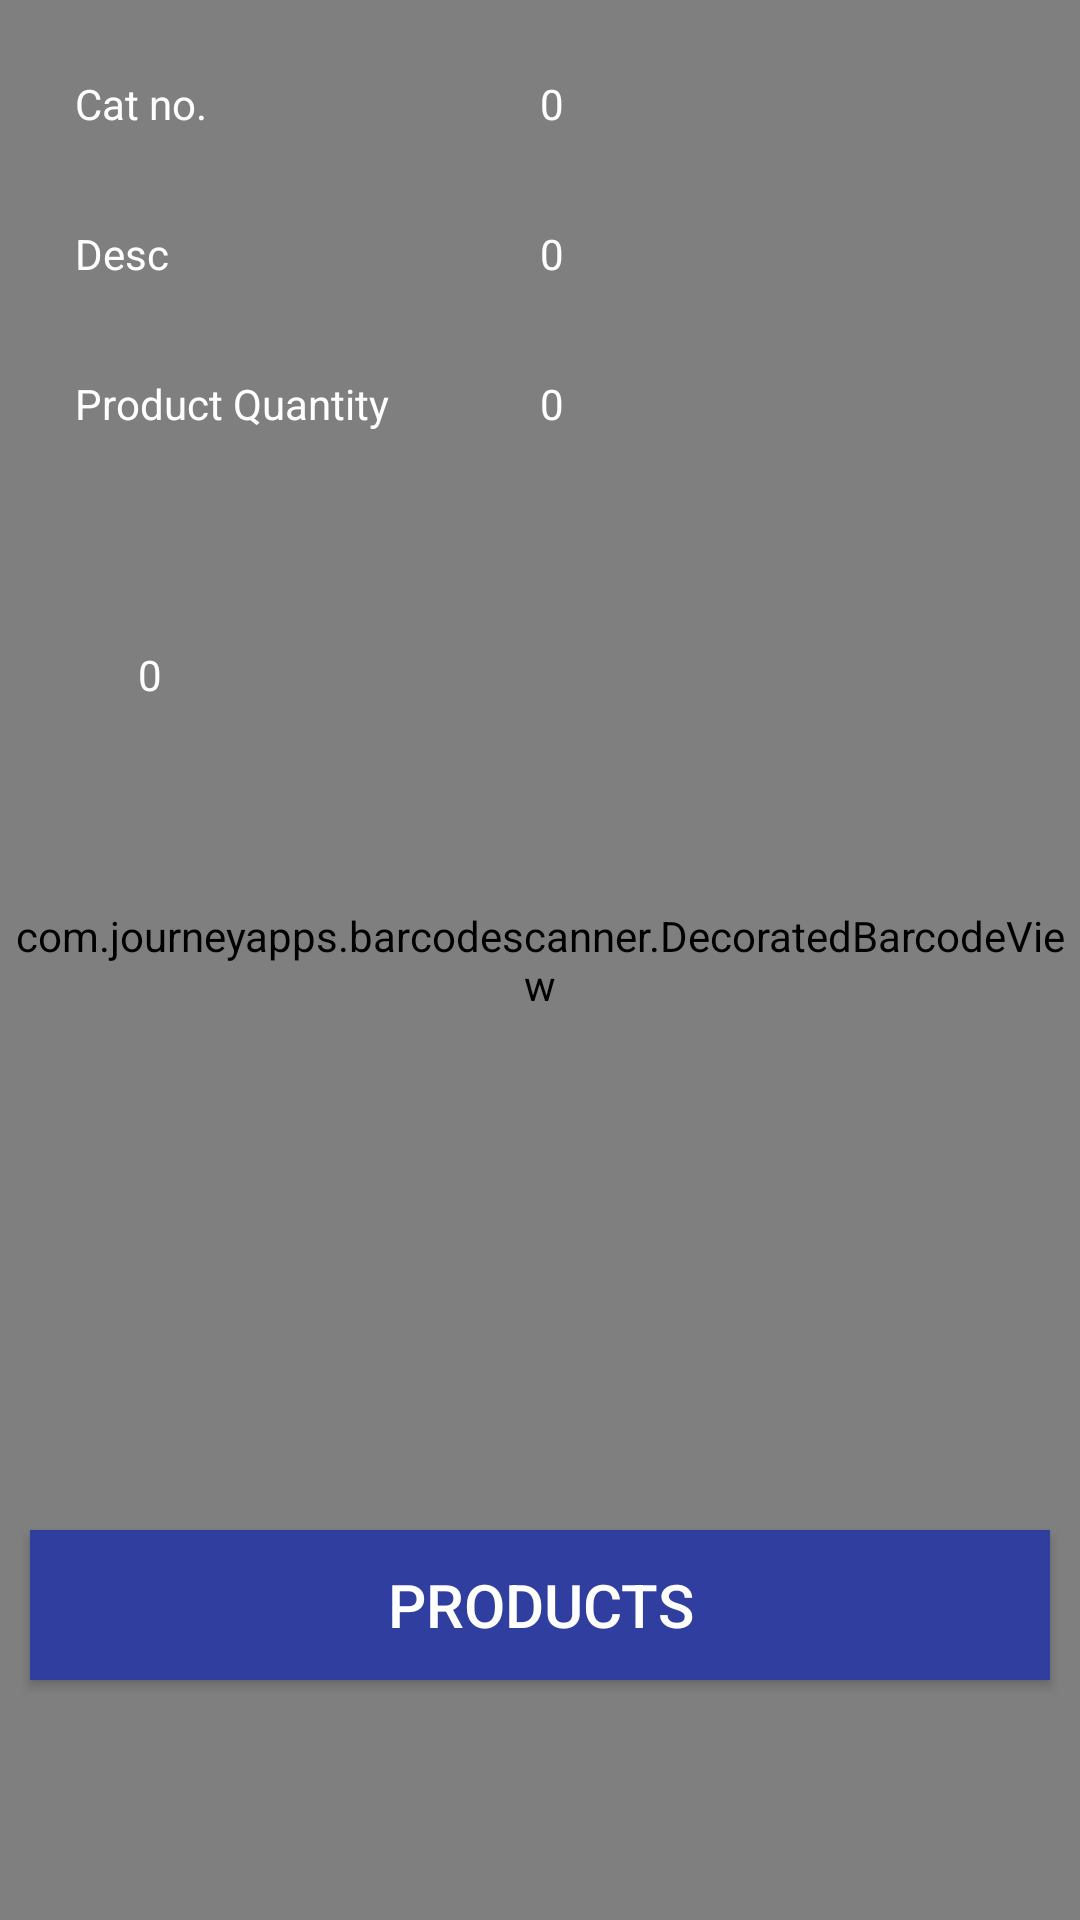

Reconstruct the res/layout file that produces this screen, plus the resources it refers to.
<!-- AndroidManifest.xml: application theme FullScreen -->
<!-- res/layout/activity_scanner_prod.xml -->
<?xml version="1.0" encoding="utf-8"?>
<RelativeLayout xmlns:android="http://schemas.android.com/apk/res/android"
    xmlns:app="http://schemas.android.com/apk/res-auto"
    xmlns:tools="http://schemas.android.com/tools"
    android:layout_width="match_parent"
    android:layout_height="match_parent"
    tools:context=".ProductScanner">

    <com.journeyapps.barcodescanner.DecoratedBarcodeView
        android:id="@+id/scanner"
        android:layout_width="match_parent"
        android:layout_height="match_parent"
        android:visibility="visible" />

    <LinearLayout android:layout_height="wrap_content"
        android:layout_width="match_parent"
        android:id="@+id/ll_desc"
        android:layout_margin="20dp"
        android:layout_alignParentTop="true"
        android:orientation="vertical"
        android:weightSum="3">

        <LinearLayout
            android:layout_width="match_parent"
            android:layout_height="0dp"
            android:layout_weight="1"
            android:layout_margin="5dp"
            android:orientation="horizontal"
            android:weightSum="100">

            <TextView
                android:layout_width="0dp"
                android:layout_height="40dp"
                android:layout_gravity="center_horizontal"
                android:layout_weight="50"
                android:text="Cat no."
                android:textColor="@color/white" />

            <TextView
                android:id="@+id/cat_id"
                android:layout_width="0dp"
                android:layout_height="40dp"
                android:layout_weight="50"
                android:text="0"
                android:textColor="@color/white" />
        </LinearLayout>

        <LinearLayout
            android:layout_width="match_parent"
            android:layout_height="0dp"
            android:layout_weight="1"
            android:layout_margin="5dp"
            android:orientation="horizontal"
            android:weightSum="100">

            <TextView
                android:layout_width="40dp"
                android:layout_height="40dp"
                android:layout_weight="50"
                android:text="Desc"
                android:textColor="@color/white" />

            <TextView
                android:id="@+id/desc"
                android:layout_width="40dp"
                android:layout_height="40dp"
                android:layout_weight="50"
                android:text="0"
                android:textColor="@color/white" />
        </LinearLayout>
        <LinearLayout
            android:layout_width="match_parent"
            android:layout_height="0dp"
            android:layout_weight="1"
            android:layout_margin="5dp"
            android:orientation="horizontal"
            android:weightSum="100">

            <TextView
                android:layout_width="40dp"
                android:layout_height="40dp"
                android:layout_weight="50"
                android:text="Product Quantity"
                android:textColor="@color/white" />

            <TextView
                android:id="@+id/box_quant"
                android:layout_width="40dp"
                android:layout_height="40dp"
                android:layout_weight="50"
                android:text="0"
                android:textColor="@color/white" />
        </LinearLayout>



    </LinearLayout>

    <TextView
        android:id="@+id/prod_count"
        android:layout_width="100dp"
        android:layout_height="50dp"
        android:layout_marginTop="10dp"
        android:layout_weight="0.75"
        android:text="0"
        android:layout_below="@+id/ll_desc"
        android:textColor="@color/white"
        android:gravity="center"/>

    <LinearLayout android:layout_height="100dp"
        android:layout_width="match_parent"
        android:layout_alignParentBottom="true"
        android:orientation="vertical"
        android:weightSum="2"
        android:layout_marginBottom="40dp"
        >
        <Button
            android:layout_width="match_parent"
            android:layout_height="0dp"
            android:id="@+id/btn_prod_scan"
            android:layout_weight="1.25"
            android:layout_margin="10dp"
            android:layout_marginRight="20dp"
            android:layout_marginLeft="20dp"
            android:text="Products"
            android:textSize="20dp"
            android:background="@color/colorPrimaryDark"
            android:textColor="@color/white"
            android:layout_gravity="center"
            android:gravity="center"
            />

    </LinearLayout>


</RelativeLayout>
<!-- resources referenced by this layout -->
<resources>
  <color name="colorPrimaryDark">#303F9F</color>
  <color name="white">#ffff</color>
  <style name="FullScreen" parent="Theme.AppCompat.Light.NoActionBar" />
</resources>
